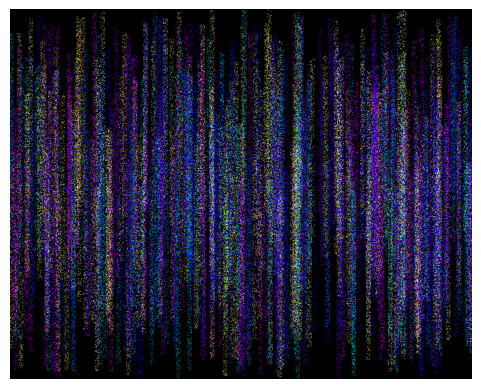

The script that saved this image:
import matplotlib.pyplot as plt
import numpy as np

# Simulation parameters
num_rays = 1000
num_droplets = 500
width, height = 1000, 800
colors = [(148, 0, 211), (75, 0, 130), (0, 0, 255), (0, 255, 0), (255, 255, 0), (255, 127, 0), (255, 0, 0)]

# Initialize the canvas
canvas = np.zeros((height, width, 3), dtype=np.uint8)


# Define a function to calculate the rainbow color based on deviation angle
def rainbow_color(angle):
    wavelength = 400 + angle * 2.5
    r, g, b = 0, 0, 0

    if 400 <= wavelength <= 499:
        r = (-(wavelength - 499) / 100)
        g = 0.0
        b = 1.0
    elif 500 <= wavelength <= 579:
        r = 0.0
        g = ((wavelength - 500) / 80)
        b = 1.0
    elif 580 <= wavelength <= 644:
        r = 1.0
        g = 1.0
        b = (-(wavelength - 645) / 65)

    return [int(255 * r), int(255 * g), int(255 * b)]


# Simulate rainbow formation
for _ in range(num_rays):
    x, y = np.random.randint(0, width), np.random.randint(0, int(height / 2))
    angle = np.random.uniform(0, 180)
    color = rainbow_color(angle)

    for _ in range(num_droplets):
        deviation = np.random.uniform(-5, 5)  # Simulate raindrop deviation
        droplet_x = int(x + deviation)
        droplet_y = int(y + np.random.uniform(0, height / 2))

        if 0 <= droplet_x < width and 0 <= droplet_y < height:
            canvas[droplet_y, droplet_x] = color

# Display the rainbow
plt.imshow(canvas)
plt.axis('off')
plt.show()
